Run: headless pygame with SDL's dummy video driver; simulated clock (each Clock.tick advances the game by its frame time, no real sleeping); random seed 0; keys injected as events and as key.get_pressed() state; no mouse input.
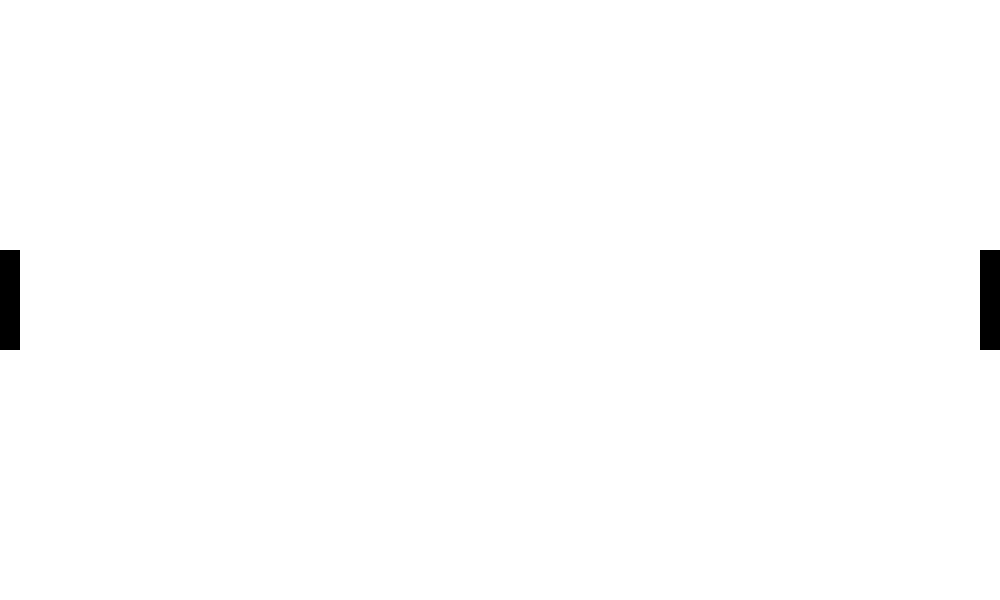
Frame 1 of 4 · flips 1–60 · no input
Frame 2 of 4 · flips 61–180 · tapped SPACE, RETURN · held RIGHT (→), D · screen unchanged from frame 1, image omitted
Frame 3 of 4 · flips 181–300 · held DOWN (↓), S · screen unchanged from frame 2, image omitted
Frame 4 of 4 · flips 301–420 · held LEFT (←), A, UP (↑), W · screen unchanged from frame 3, image omitted

The pygame program that drew these frames:

import pygame

WIDTH, HEIGHT = 1000, 600
PADDLE_SIZE = (20, 100)
BLACK = (0, 0, 0)
WHITE = (255, 255, 255)
FPS = 60
R = 10
PADDLE_VEL = 5

window = pygame.display.set_mode((WIDTH, HEIGHT))


def draw(left_rect, right_rect):
    window.fill(WHITE)
    pygame.draw.rect(window, BLACK, left_rect)
    pygame.draw.rect(window, BLACK, right_rect)
    # pygame.draw.circle(window, BLACK, (left_rect.x + left_rect.width + R, HEIGHT / 2), R, 0)
    pygame.display.update()


def key_handle(key, left_rect, right_rect):
    if key == pygame.K_w and left_rect.y - PADDLE_VEL >= 0:
        left_rect.y -= PADDLE_VEL
    if key == pygame.K_s and left_rect.y + left_rect.height + PADDLE_VEL <= HEIGHT:
        left_rect.y += PADDLE_VEL

    if key == pygame.K_UP and right_rect.y - PADDLE_VEL >= 0:
        right_rect.y -= PADDLE_VEL
    if key == pygame.K_DOWN and right_rect.y + right_rect.height + PADDLE_VEL <= HEIGHT:
        right_rect.y += PADDLE_VEL


def main():
    run = True
    clock = pygame.time.Clock()
    left_rect = pygame.Rect((0, HEIGHT / 2 - PADDLE_SIZE[1] / 2), PADDLE_SIZE)
    right_rect = pygame.Rect((WIDTH - PADDLE_SIZE[0], HEIGHT / 2 - PADDLE_SIZE[1] / 2), PADDLE_SIZE)
    while run:
        clock.tick(FPS)
        for event in pygame.event.get():
            if event.type == pygame.QUIT:
                run = False
        key = pygame.key.get_pressed()
        key_handle(key, left_rect, right_rect)
        draw(left_rect, right_rect)
    pygame.quit()


if __name__ == '__main__':
    main()
